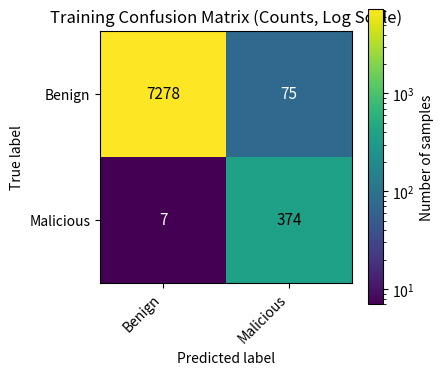
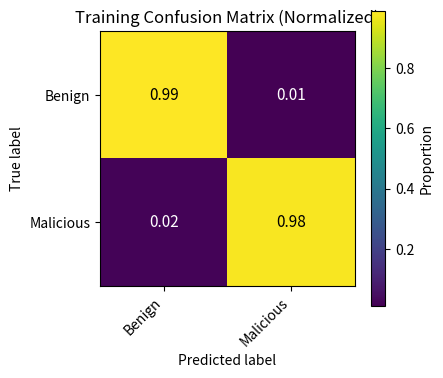
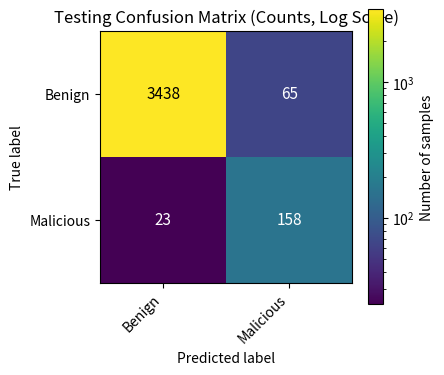
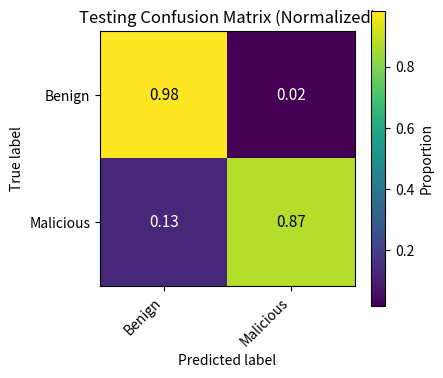

The script that saved these images, in order:
import matplotlib.pyplot as plt
import numpy as np
from matplotlib.colors import LogNorm


def plot_confusion_matrix(
    cm,
    class_names,
    title,
    normalize=False,
    log_scale=False,
    output_path=None,
):
    """
    cm           : confusion matrix (numpy array)
    normalize    : if True, row-normalize (recall-focused)
    log_scale    : if True, use log-scaled colorbar
    output_path  : if set, saves figure as PDF
    """

    if normalize:
        cm = cm.astype(float)
        cm = cm / cm.sum(axis=1, keepdims=True)

    fig, ax = plt.subplots(figsize=(4.5, 4))

    norm = LogNorm(vmin=cm[cm > 0].min(), vmax=cm.max()) if log_scale else None
    im = ax.imshow(cm, norm=norm)

    cbar = fig.colorbar(im, ax=ax)
    cbar.set_label("Proportion" if normalize else "Number of samples")

    ax.set_title(title)
    ax.set_xlabel("Predicted label")
    ax.set_ylabel("True label")

    ax.set_xticks(np.arange(len(class_names)))
    ax.set_yticks(np.arange(len(class_names)))
    ax.set_xticklabels(class_names)
    ax.set_yticklabels(class_names)

    plt.setp(ax.get_xticklabels(), rotation=45, ha="right")

    # Annotate cells
    for i in range(cm.shape[0]):
        for j in range(cm.shape[1]):
            value = cm[i, j]
            text = f"{value:.2f}" if normalize else f"{int(value)}"

            # Decide text color based on background intensity
            if log_scale:
                threshold = (cm[cm > 0].min() * cm.max()) ** 0.5
            else:
                threshold = cm.max() / 2.0

            color = "white" if value < threshold else "black"

            ax.text(
                j,
                i,
                text,
                ha="center",
                va="center",
                fontsize=11,
                color=color,
            )

    fig.tight_layout()

    if output_path:
        plt.savefig(output_path, bbox_inches="tight")
        plt.close()
    else:
        plt.show()


# ======================
# Training confusion matrix - Enter Confusion Matrix data here
# ======================
cm_training = np.array([[7278, 75], [7, 374]])

plot_confusion_matrix(
    cm_training,
    class_names=["Benign", "Malicious"],
    title="Training Confusion Matrix (Counts, Log Scale)",
    log_scale=True,
    # output_path="confusion_training_counts.pdf",
)

plot_confusion_matrix(
    cm_training,
    class_names=["Benign", "Malicious"],
    title="Training Confusion Matrix (Normalized)",
    normalize=True,
    # output_path="confusion_training_normalized.pdf",
)

# ======================
# Testing confusion matrix - Enter Confusion Matrix data here
# ======================
cm_testing = np.array([[3438, 65], [23, 158]])

plot_confusion_matrix(
    cm_testing,
    class_names=["Benign", "Malicious"],
    title="Testing Confusion Matrix (Counts, Log Scale)",
    log_scale=True,
    # output_path="confusion_testing_counts.pdf",
)

plot_confusion_matrix(
    cm_testing,
    class_names=["Benign", "Malicious"],
    title="Testing Confusion Matrix (Normalized)",
    normalize=True,
    # output_path="confusion_testing_normalized.pdf",
)
